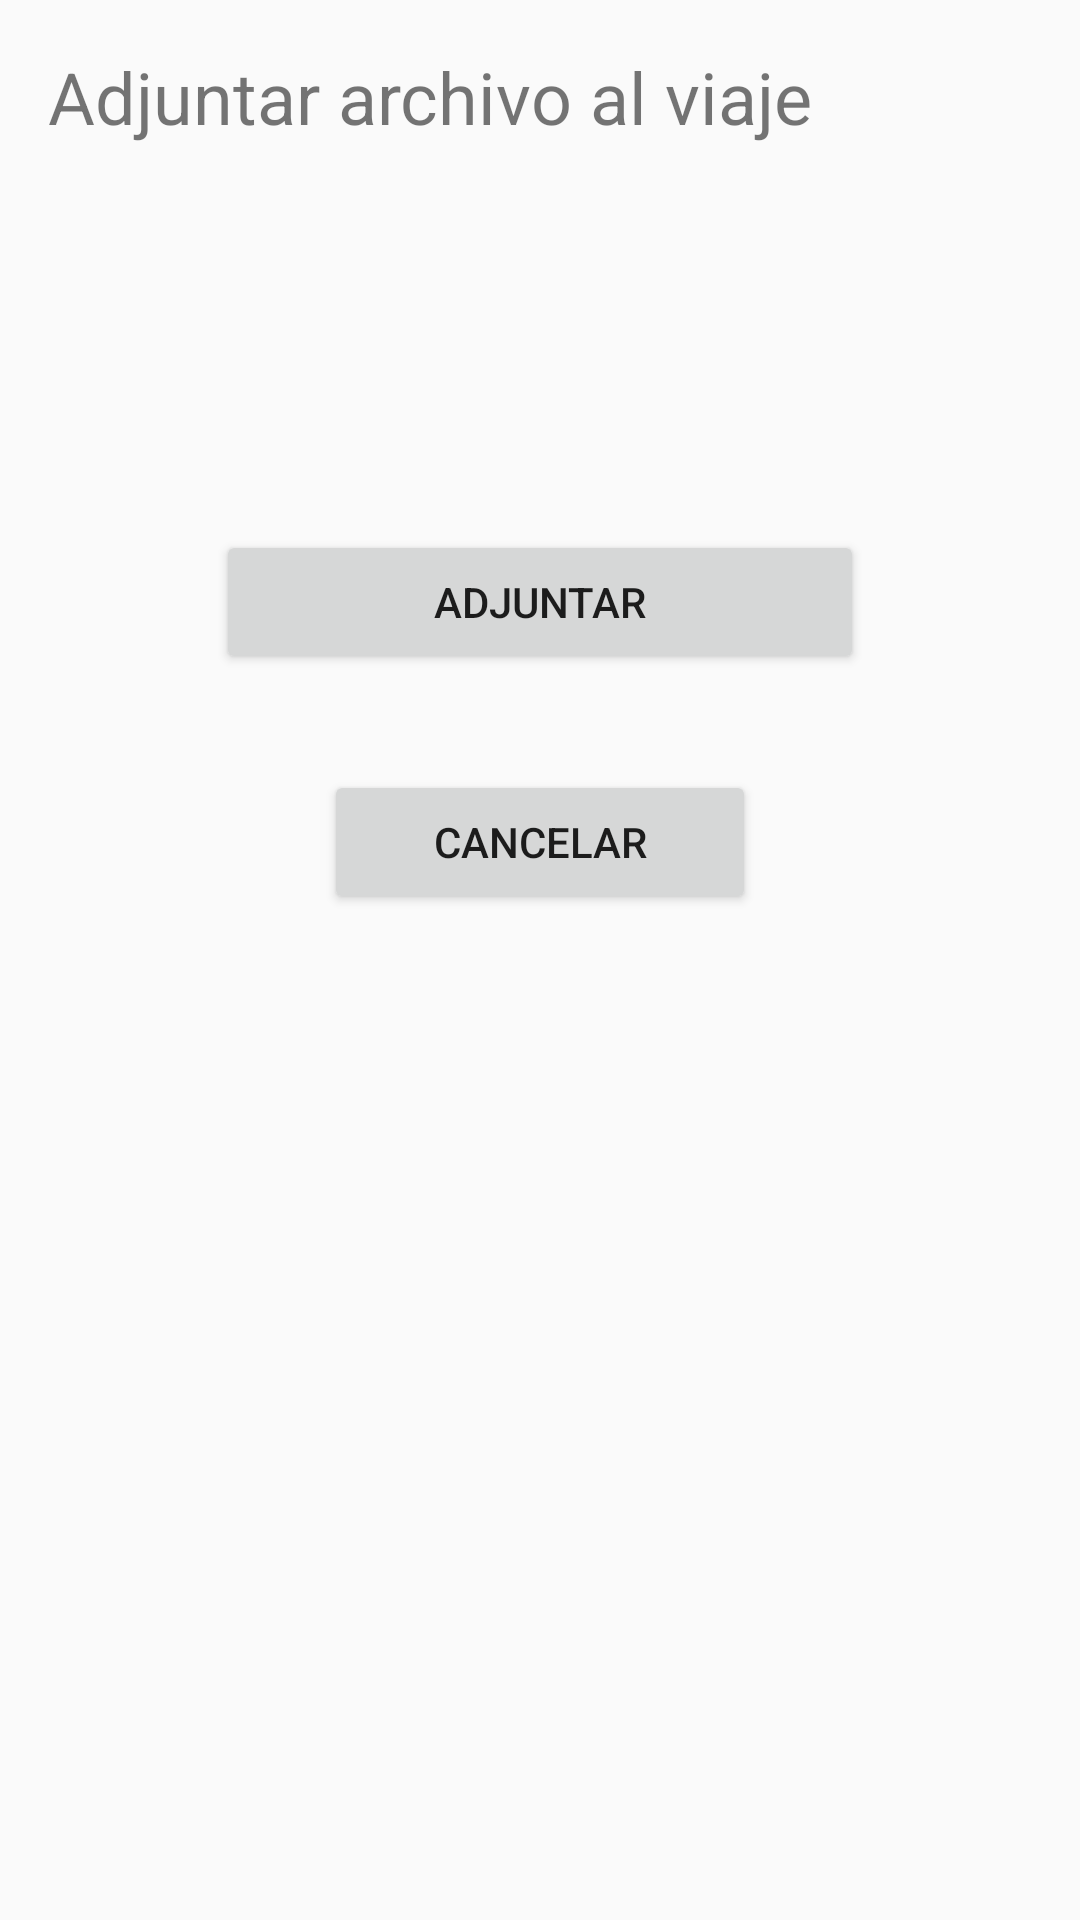

Here is an Android app screen rendered from its layout file. Give the layout XML and the strings, colors and styles it references.
<!-- AndroidManifest.xml: application theme AppTheme -->
<!-- res/layout/activity_documentation_share.xml -->
<?xml version="1.0" encoding="utf-8"?>
<androidx.constraintlayout.widget.ConstraintLayout
        xmlns:android="http://schemas.android.com/apk/res/android"
        xmlns:app="http://schemas.android.com/apk/res-auto"
        android:background="@color/white"
        android:layout_width="match_parent"
        android:layout_height="match_parent">

    <TextView
            android:id="@+id/textView"
            android:text="@string/add_file_to_trip"
            android:layout_width="0dp"
            android:layout_height="wrap_content"
            android:layout_marginTop="16dp"
            android:layout_marginStart="16dp"
            android:layout_marginEnd="16dp"
            android:textSize="24dp"
            app:layout_constraintTop_toTopOf="parent"
            app:layout_constraintStart_toStartOf="parent"
            app:layout_constraintEnd_toEndOf="parent"/>

    <TextView
            android:layout_width="0dp"
            android:layout_height="wrap_content"
            android:textSize="18dp"
            android:id="@+id/fileName"
            android:layout_marginStart="16dp"
            android:layout_marginEnd="16dp"
            android:layout_marginTop="24dp"
            app:layout_constraintStart_toStartOf="parent"
            app:layout_constraintEnd_toEndOf="parent"
            app:layout_constraintTop_toBottomOf="@+id/textView"/>

    <Spinner
            android:layout_width="0dp"
            android:layout_height="wrap_content"
            android:background="@drawable/squared_gray_border_box"
            android:id="@+id/spinner"
            android:layout_marginStart="16dp"
            android:layout_marginEnd="16dp"
            android:layout_marginTop="32dp"
            app:layout_constraintStart_toStartOf="parent"
            app:layout_constraintEnd_toEndOf="parent"
            app:layout_constraintTop_toBottomOf="@+id/fileName"/>

    <Button
            android:text="@string/add_file"
            android:layout_width="0dp"
            android:layout_height="wrap_content"
            android:id="@+id/add_action"
            app:layout_constraintWidth_percent="0.6"
            app:layout_constraintTop_toBottomOf="@+id/spinner" app:layout_constraintStart_toStartOf="parent"
            android:layout_marginStart="8dp" android:layout_marginEnd="8dp" app:layout_constraintEnd_toEndOf="parent"
            android:layout_marginTop="48dp"/>

    <Button
            android:text="@string/cancel"
            android:layout_width="0dp"
            android:layout_height="wrap_content"
            android:id="@+id/cancel_action"
            android:layout_marginTop="32dp"
            app:layout_constraintWidth_percent="0.4"
            app:layout_constraintTop_toBottomOf="@id/add_action" android:layout_marginStart="8dp"
            app:layout_constraintStart_toStartOf="parent" android:layout_marginEnd="8dp"
            app:layout_constraintEnd_toEndOf="parent"/>

    <RelativeLayout
            android:id="@+id/loading"
            android:visibility="gone"
            android:layout_width="match_parent"
            android:layout_height="match_parent"
            android:clickable="true"
            android:focusable="true"
            android:background="@color/transparent_dark"
            app:layout_constraintBottom_toBottomOf="parent"
            app:layout_constraintTop_toTopOf="parent">

        <ProgressBar
                android:layout_width="wrap_content"
                android:layout_height="wrap_content"
                android:layout_centerInParent="true"/>
    </RelativeLayout>
</androidx.constraintlayout.widget.ConstraintLayout>
<!-- resources referenced by this layout -->
<resources>
  <color name="transparent_dark">#6F000000</color>
  <color name="white">#fafafa</color>
  <!-- drawable squared_gray_border_box (drawable-nodpi) -->
  <?xml version="1.0" encoding="utf-8"?>
  <shape xmlns:android="http://schemas.android.com/apk/res/android">
  
      <solid android:color="@android:color/transparent"/>
      <stroke android:width="1px" android:color="@color/half_black"/>
  
  </shape>
  <string name="add_file">"Adjuntar"</string>
  <string name="add_file_to_trip">"Adjuntar archivo al viaje"</string>
  <string name="cancel">Cancelar</string>
  <style name="AppTheme" parent="Theme.AppCompat.Light.DarkActionBar">
          
          <item name="colorPrimary">@color/colorPrimary</item>
          <item name="colorPrimaryDark">@color/colorPrimaryDark</item>
          <item name="colorAccent">@color/colorAccent</item>
      </style>
  <color name="half_black">#808080</color>
  <color name="colorPrimary">#fe4a49</color>
  <color name="colorPrimaryDark">#c40021</color>
  <color name="colorAccent">#fe4a49</color>
</resources>
